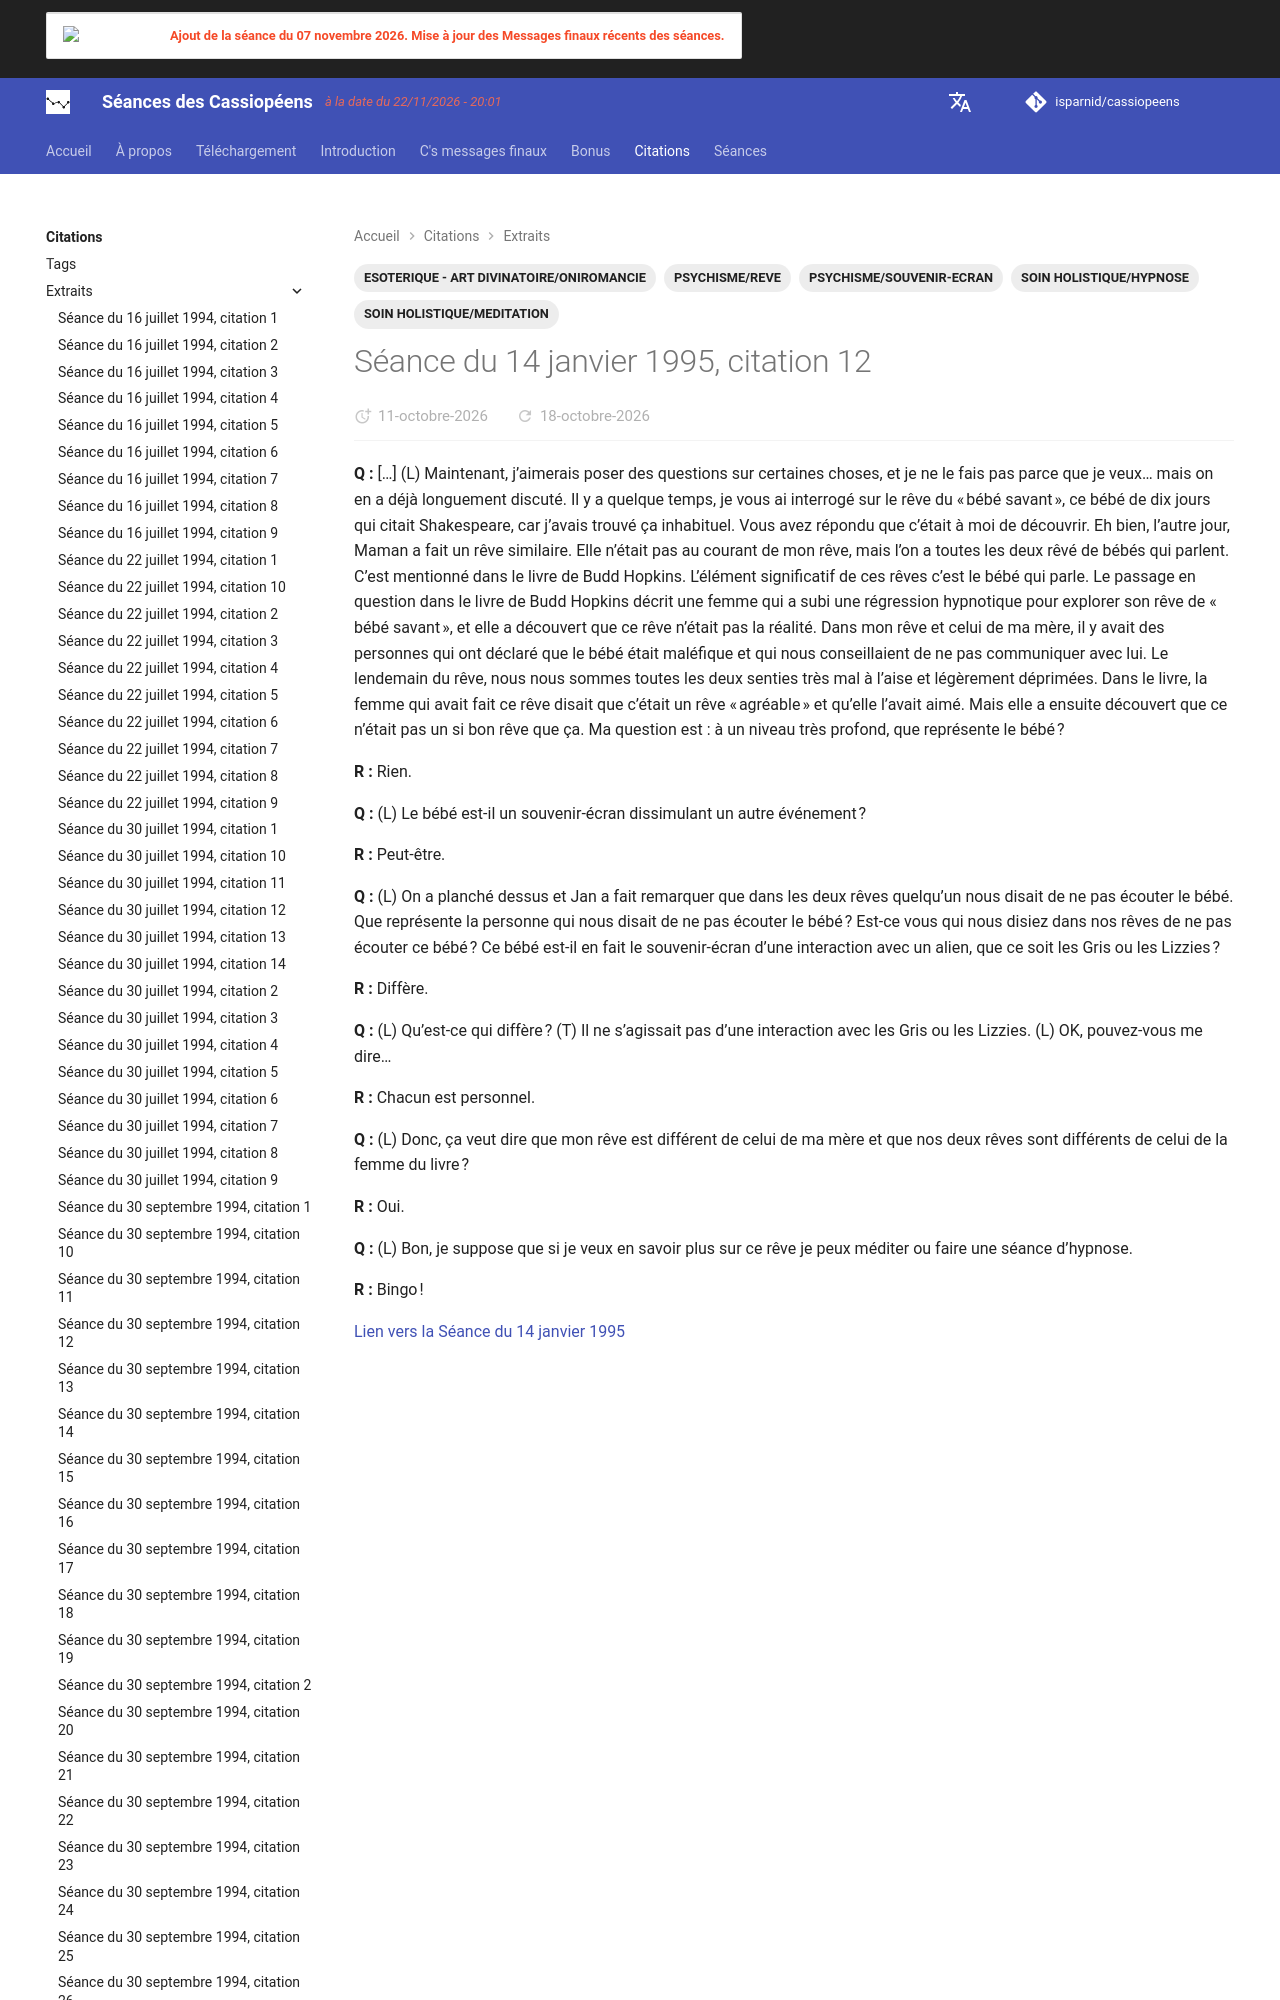

repository: isparnid/cassiopeens · page: citations/extraits/1995-01-14_citation-12/index.html · generator: mkdocs

---
title: "Séance du 14 janvier 1995, citation 12"
date:
  created: 2026-10-01
  updated: 2026-11-18
tags:
  - ESOTERIQUE - ART DIVINATOIRE/ONIROMANCIE
  - PSYCHISME/REVE
  - PSYCHISME/SOUVENIR-ECRAN
  - SOIN HOLISTIQUE/HYPNOSE
  - SOIN HOLISTIQUE/MEDITATION
links:
  - séances/1
